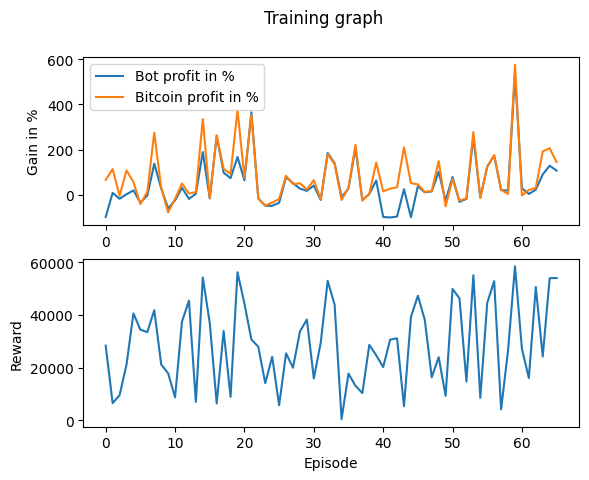

Data behind this chart, as committed beside it:
Profit, Benchmark_Profit, Profit_Percent, Benchmark_Profit_Percent, Model_Reward, Overall_Reward
-9668, 6700, -96.68, 67, 2, 28348
938.5, 11488, 9.385, 114.9, 2, 6506
-1646, -324.6, -16.46, -3.246, 2, 9526
369.9, 10872, 3.699, 108.7, 2, 21134
2046, 5710, 20.46, 57.1, 1.5, 40568
-3309, -3986, -33.09, -39.86, 2, 34380
-199.4, 1427, -1.994, 14.27, 2, 33468
13861, 27562, 138.6, 275.6, 2, 41802
2960, 3226, 29.6, 32.26, 2, 21220
-5856, -7631, -58.56, -76.31, 2, 17818
-2326, -1602, -23.26, -16.02, 2, 8702
3224, 5087, 32.24, 50.87, 2, 37498
-1689, 661.5, -16.89, 6.615, 2, 45414
591.5, 1333, 5.915, 13.33, 2, 6998
18981, 33529, 189.8, 335.3, 2, 54204
-1482, -1369, -14.82, -13.69, 2, 36984
26162, 26356, 261.6, 263.6, 2, 6386
9875, 11561, 98.75, 115.6, 2, 33890
7468, 9299, 74.68, 92.99, 2, 8908
16819, 37440, 168.2, 374.4, 2, 56190
6498, 7661, 64.98, 76.61, 2, 44272
36552, 35431, 365.5, 354.3, 2, 30666
-1544, -1579, -15.44, -15.79, 2, 27897
-4684, -4628, -46.84, -46.28, 2, 14112
-4760, -3316, -47.6, -33.16, 2, 24094
-3408, -1737, -34.08, -17.37, 2, 5728
7940, 8483, 79.4, 84.83, 2, 25413
5249, 4879, 52.49, 48.79, 2, 19955
2846, 5212, 28.46, 52.12, 2, 33698
1856, 2412, 18.56, 24.12, 2, 38276
4204, 6590, 42.04, 65.9, 2, 15894
-2124, -1859, -21.24, -18.59, 2, 29491
18577, 18041, 185.8, 180.4, 2, 52944
14047, 13760, 140.5, 137.6, 2, 43882
-908.1, -2165, -9.081, -21.65, 2, 460.5
2893, 3297, 28.93, 32.97, 2, 17710
20905, 22147, 209, 221.5, 2, 13130
-2136, -2484, -21.36, -24.84, 2, 10330
478, 503.8, 4.78, 5.038, 2, 28632
6429, 14366, 64.29, 143.7, 2, 24672
-9664, 1615, -96.64, 16.15, 2, 20194
-9904, 2840, -99.04, 28.4, 2, 30619
-9496, 3411, -94.96, 34.11, 2, 31128
2599, 21084, 25.99, 210.8, 2, 5326
-9781, 5242, -97.81, 52.42, 2, 39235
3902, 4705, 39.02, 47.05, 2, 47286
1206, 1376, 12.06, 13.76, 2, 38096
1616, 1814, 16.16, 18.14, 2, 16323
10293, 15014, 102.9, 150.1, 2, 23978
-2526, -5004, -25.26, -50.04, 2, 9268
7954, 7129, 79.54, 71.29, 2, 49864
-3002, -2434, -30.02, -24.34, 2, 46276
-1681, -1495, -16.81, -14.95, 2, 14705
25660, 27845, 256.6, 278.5, 2, 55052
-1125, -1261, -11.25, -12.61, 2, 8510
12478, 12637, 124.8, 126.4, 2, 44594
17410, 17621, 174.1, 176.2, 2, 52820
2229, 2312, 22.29, 23.12, 2, 4105
1955, 487.5, 19.55, 4.875, 2, 26573
53386, 57532, 533.9, 575.3, 2, 58432
... 6 more rows
